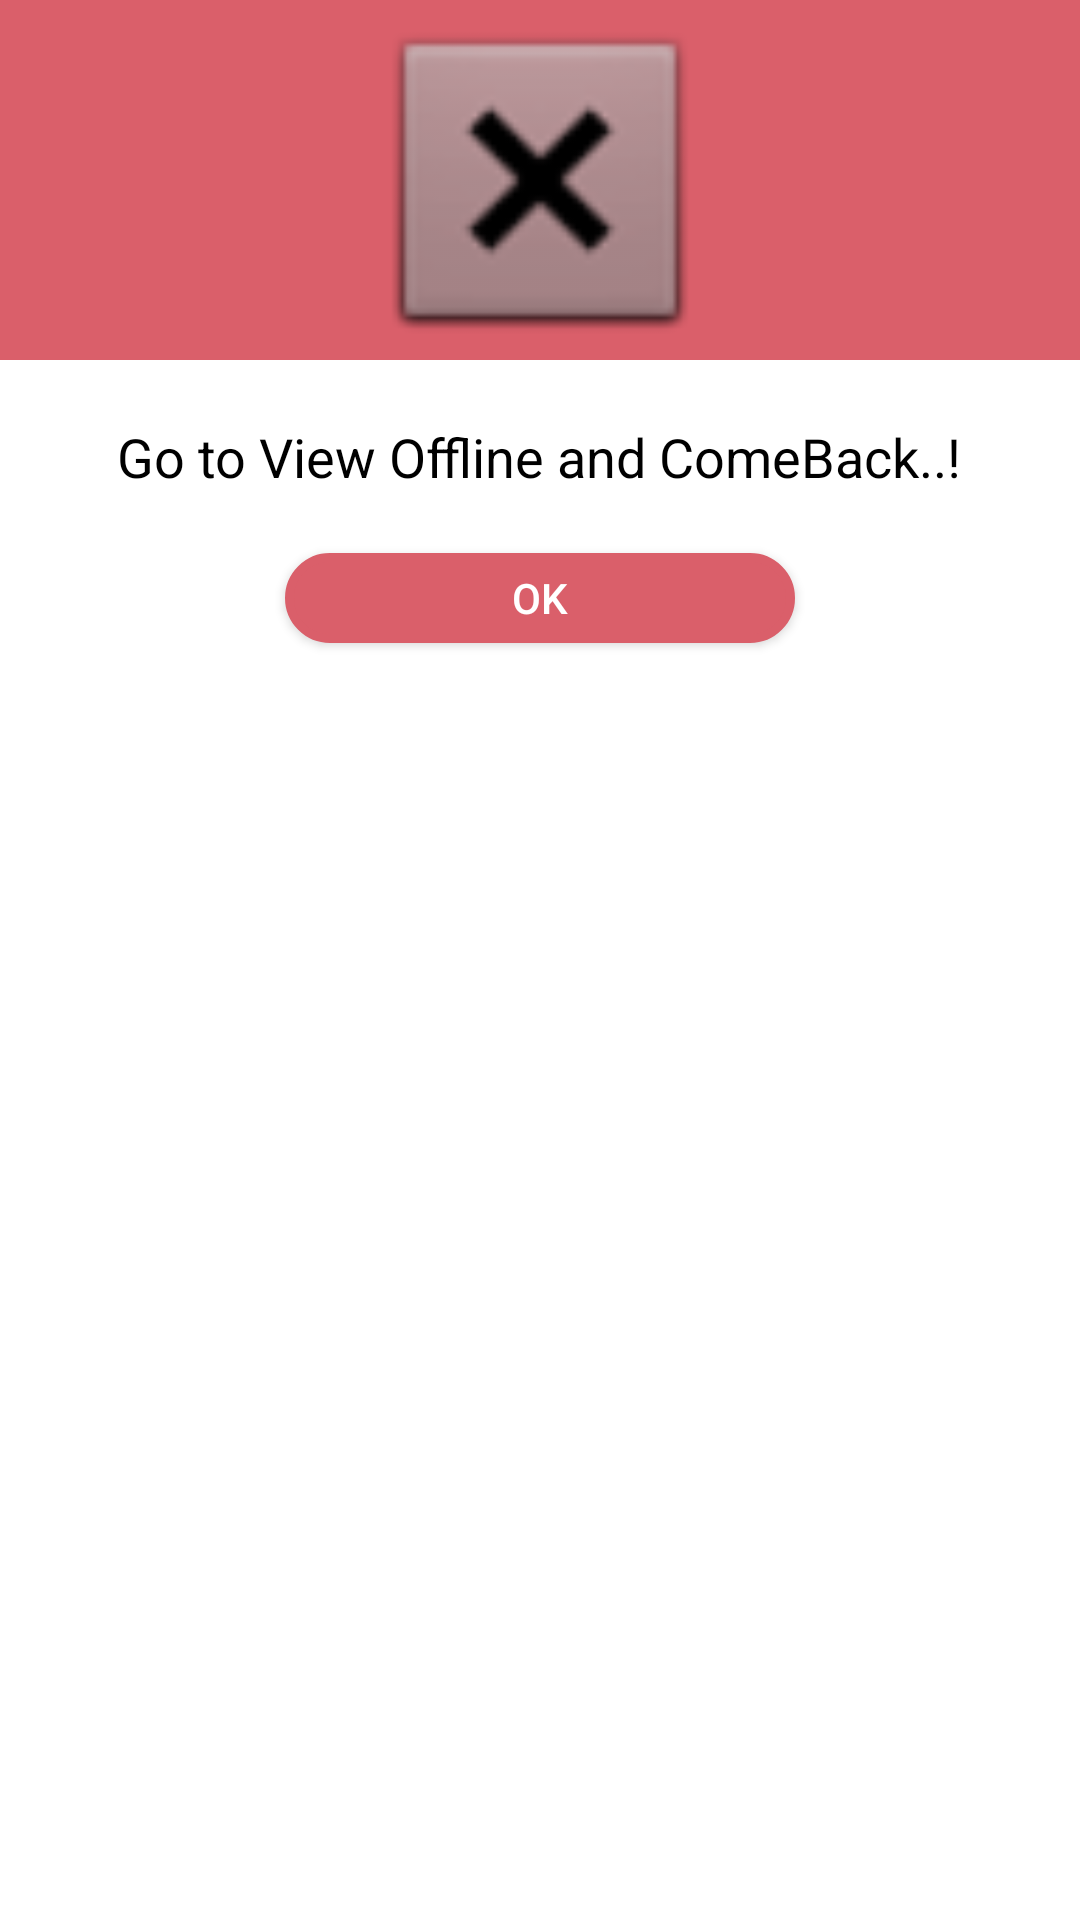

Here is an Android app screen rendered from its layout file. Give the layout XML and the strings, colors and styles it references.
<!-- AndroidManifest.xml: application theme AppTheme -->
<!-- res/layout/dialog_box_custom.xml -->
<?xml version="1.0" encoding="utf-8"?>
<RelativeLayout xmlns:android="http://schemas.android.com/apk/res/android"
    android:orientation="vertical"
    android:layout_width="match_parent"
    android:layout_height="wrap_content"
    android:background="#ffffffff">

    <ImageView
        android:id="@+id/a"
        android:layout_width="match_parent"
        android:layout_height="120dp"
        android:background="#DA5F6A"
        android:gravity="center"
        android:scaleType="fitCenter"
        android:src="@android:drawable/btn_dialog" />

    <TextView
        android:layout_width="wrap_content"
        android:layout_height="wrap_content"
        android:text="Go to View Offline and ComeBack..!"
        android:id="@+id/text_dialog"
        android:layout_below="@+id/a"
        android:layout_marginTop="20dp"
        android:layout_marginLeft="4dp"
        android:layout_marginRight="4dp"
        android:layout_marginBottom="20dp"
        android:textSize="18sp"
        android:textColor="#ff000000"
        android:layout_centerHorizontal="true"
        android:gravity="center_horizontal" />

    <Button
        android:layout_width="wrap_content"
        android:layout_height="30dp"
        android:text="OK"
        android:id="@+id/btn_dialog"
        android:gravity="center_vertical|center_horizontal"
        android:layout_below="@+id/text_dialog"
        android:layout_marginBottom="20dp"
        android:background="@drawable/dialog_shape"
        android:layout_centerHorizontal="true"
        android:textColor="#ffffffff" />

</RelativeLayout>
<!-- resources referenced by this layout -->
<resources>
  <!-- drawable dialog_shape (drawable) -->
  <?xml version="1.0" encoding="utf-8"?>
  <shape xmlns:android="http://schemas.android.com/apk/res/android" android:shape="rectangle" >
      <corners
          android:radius="35dp"
          />
      <solid
          android:color="#Da5F6A"
          />
      <padding
          android:left="0dp"
          android:top="0dp"
          android:right="0dp"
          android:bottom="0dp"
          />
      <size
          android:width="170dp"
          android:height="50dp"
          />
      <stroke
          android:width="3dp"
          android:color="#da5f6a"
          />
  </shape>
  <style name="AppTheme" parent="Base.Theme.AppCompat.Light.DarkActionBar">
          
          <item name="colorPrimary">@color/colorPrimary</item>
          <item name="colorPrimaryDark">@color/colorPrimaryDark</item>
          <item name="colorAccent">@color/colorAccent</item>
      </style>
  <color name="colorPrimary">#33dabe</color>
  <color name="colorPrimaryDark">#28bda4</color>
  <color name="colorAccent">#FF4081</color>
</resources>
